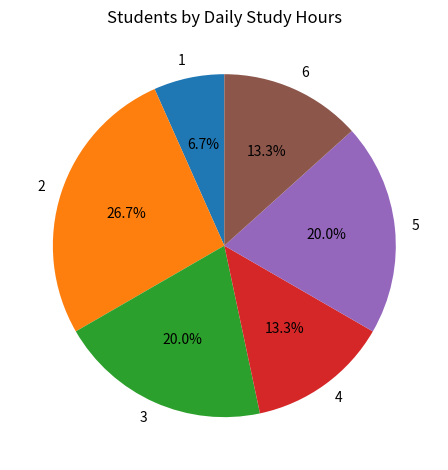

Here is the Python script that generated this plot:
# Python Practical File — Krish Behura
# Roll Number: 2501420072
# B.Tech — CSE (Data Science)
# Subject: Python Programming / Data Analysis Practical

import pandas as pd
import matplotlib.pyplot as plt

import pandas as pd

data = {
    "Student": ["Aarav", "Diya", "Kabir", "Anaya", "Vivaan",
                "Ishita", "Arjun", "Meera", "Reyansh", "Sara",
                "Aditya", "Myra", "Rohan", "Kiara", "Dev"],
    "Marks": [78, 92, 67, 85, 74, 89, 56, 95, 81, 72, 88, 63, 79, 91, 69],
    "Attendance": [88, 96, 75, 91, 82, 94, 68, 98, 87, 79, 93, 72, 85, 97, 77],
    "Study_Hours": [3, 5, 2, 4, 3, 5, 1, 6, 4, 2, 5, 2, 3, 6, 2]
}

df = pd.DataFrame(data)
print(df)

hours = df.groupby('Study_Hours').size()
plt.pie(hours, labels=hours.index, autopct='%1.1f%%', startangle=90)
plt.title('Students by Daily Study Hours')
plt.tight_layout()
plt.show()
